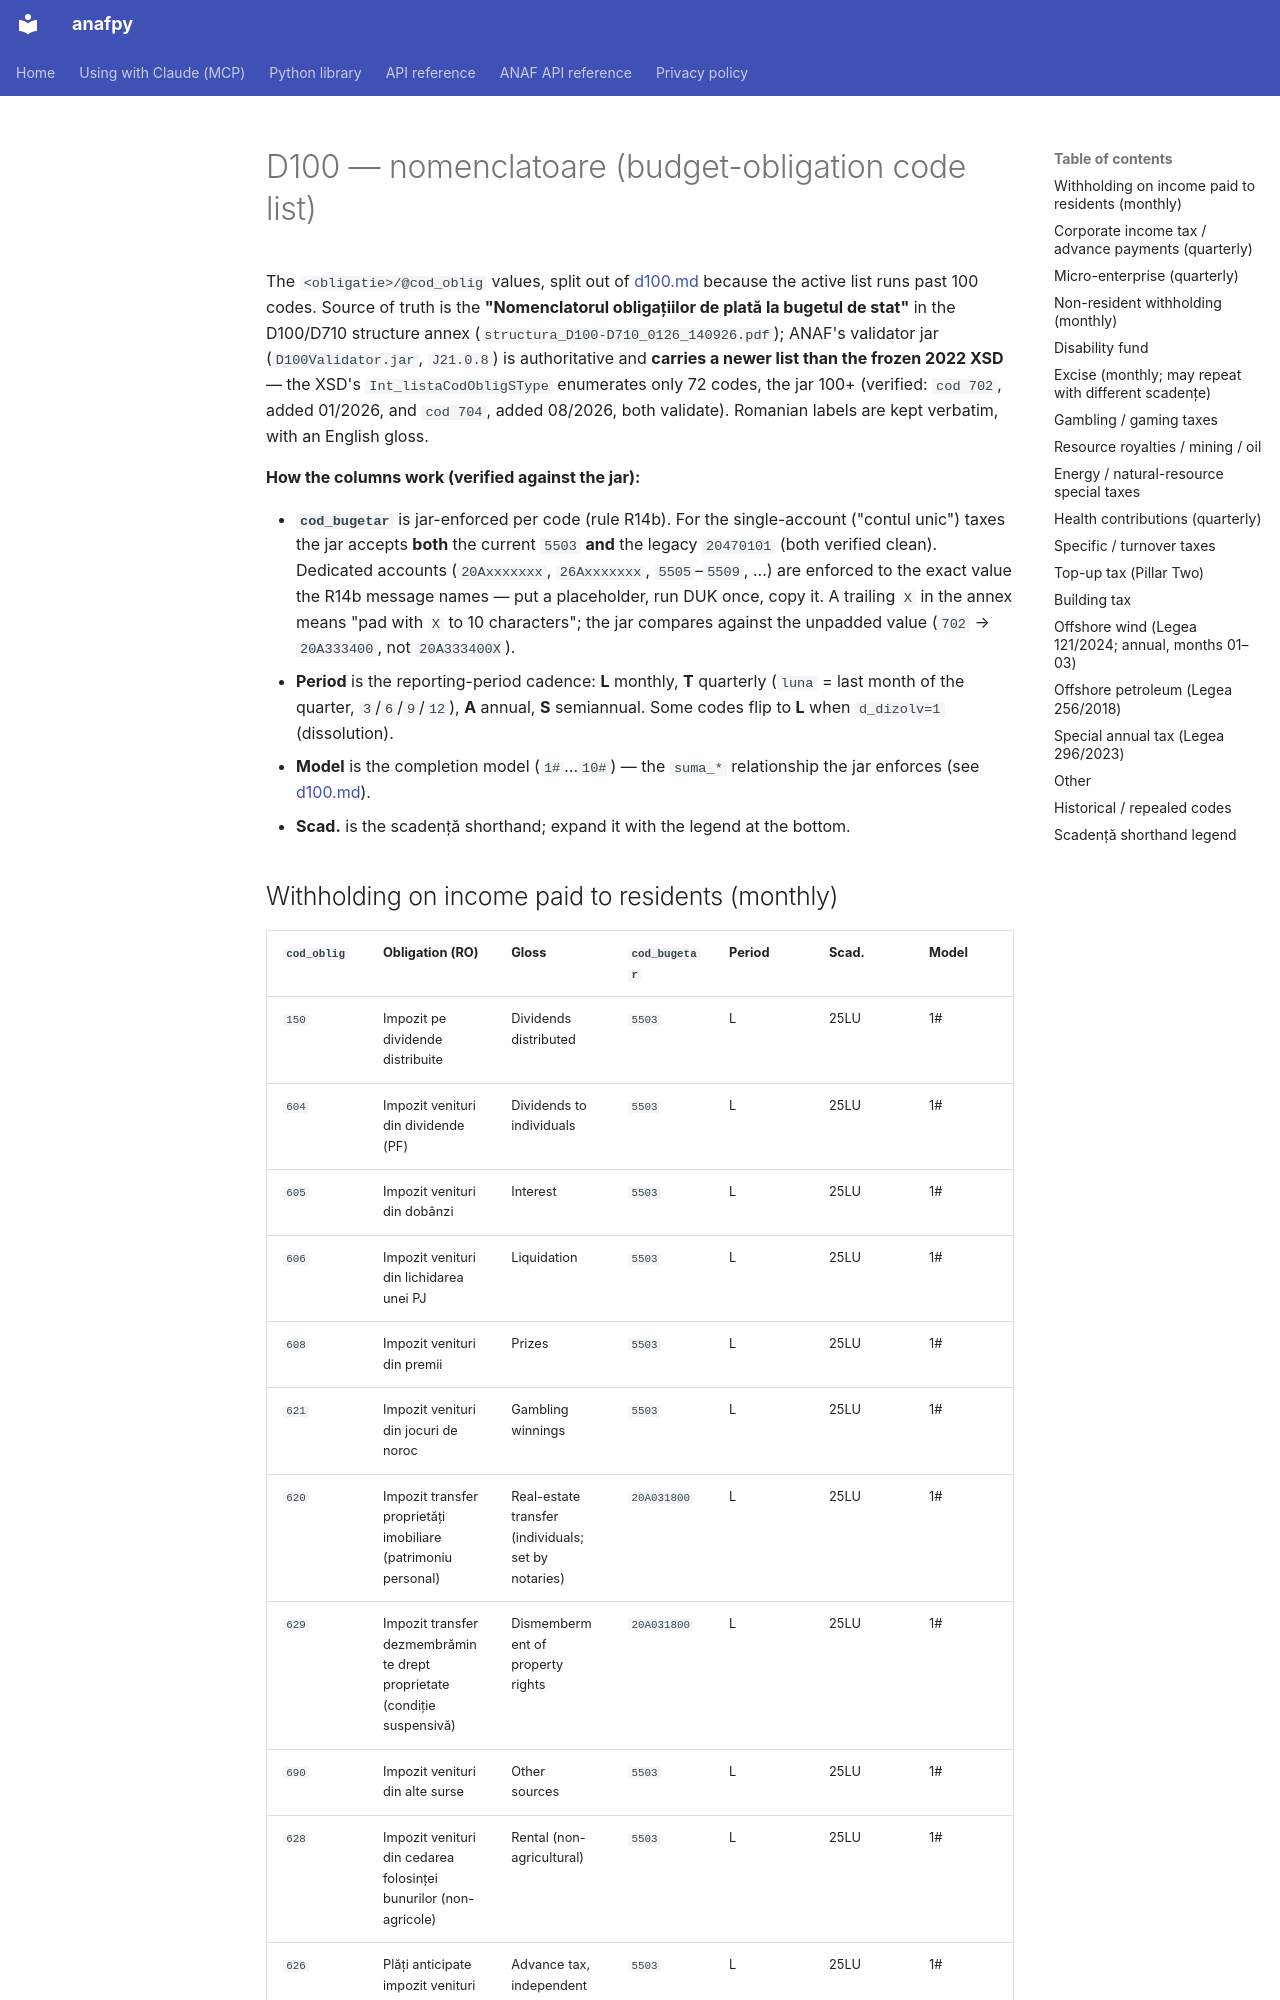

repository: robert-malai/anafpy · page: anaf-reference/declaratii/forms/d100-nomenclatoare/index.html · generator: mkdocs

---
title: D100 nomenclatoare — the budget-obligation code list (cod_oblig → budget account, periodicity, scadență, completion model)
service: declaratii
language: en
sources:
  - url: http://static.anaf.ro/static/10/Anaf/Declaratii_R/AplicatiiDec/structura_D100-D710_0126_140926.pdf
    title: "D100/D710 structure annex, 2026 revision (14.09.2026 edition; token-diffed against the 17.06.2026 edition — only cod 704 added) — 'Nomenclatorul obligațiilor de plată la bugetul de stat' (code, legal basis, budget account, periodicity, term, scadență, completion model)"
    retrieved: 2026-11-16
  - url: http://static.anaf.ro/static/10/Anaf/Declaratii_R/AplicatiiDec/d100_24022022.xsd
    title: "D100 v2 XSD — Int_listaCodObligSType (the frozen 72-code enum, superseded by the jar)"
    retrieved: 2026-07-17
  - url: https://static.anaf.ro/static/10/Anaf/legislatie/OPANAF_57_2026.pdf
    title: "OPANAF 57/2026 — added positions 113 (cod 702) and 114 (cod 247)"
    retrieved: 2026-07-17
  - url: https://static.anaf.ro/static/10/Anaf/legislatie/OPANAF_1075_2026.pdf
    title: "OPANAF 1075/09.09.2026 — added position 117 (cod 704, contribuție pe venituri excepționale, Legea 162/2026), from the 08.2026 reporting month"
    retrieved: 2026-11-16
compiled: 2026-07-17
compiled_by: claude-opus-4-8
last_verified: 2026-11-16
status: draft
---
